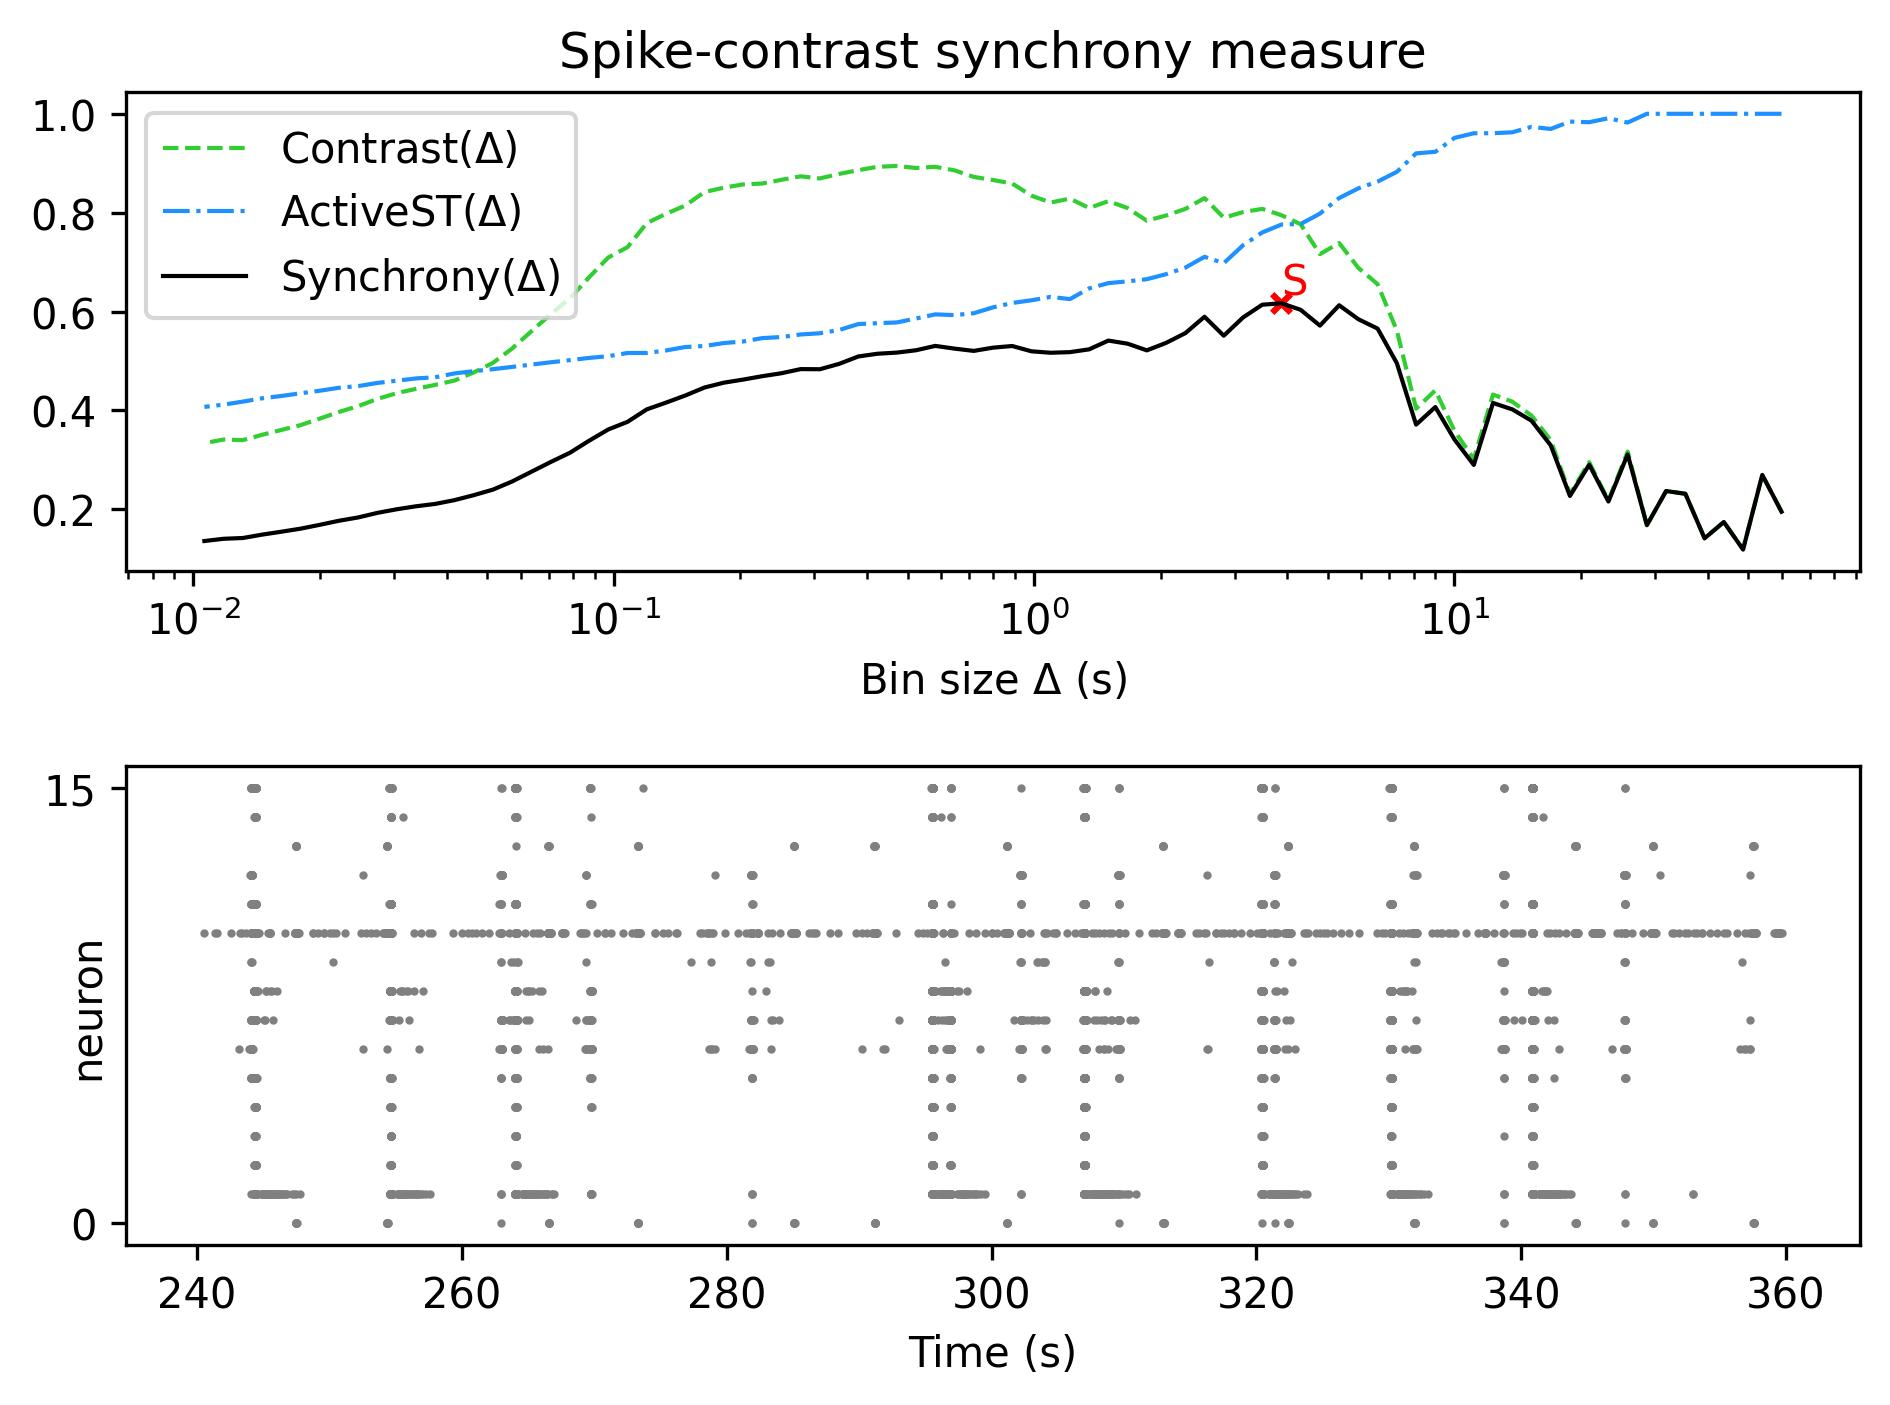

Values plotted in this chart, from the file beside it:
, Spike-contrast (60.0 s), Spike-contrast (54.0 s), Spike-contrast (48.6 s), Spike-contrast (43.74 s), Spike-contrast (39.366 s), Spike-contrast (35.429 s), Spike-contrast (31.886 s), Spike-contrast (28.698 s), Spike-contrast (25.828 s), Spike-contrast (23.245 s), Spike-contrast (20.921 s), Spike-contrast (18.829 s), Spike-contrast (16.946 s), Spike-contrast (15.251 s), Spike-contrast (13.726 s), Spike-contrast (12.353 s), Spike-contrast (11.118 s), Spike-contrast (10.006 s), Spike-contrast (9.006 s), Spike-contrast (8.105 s), Spike-contrast (7.295 s), Spike-contrast (6.565 s), Spike-contrast (5.909 s)
0, 0.1953, 0.2697, 0.1189, 0.1745, 0.1415, 0.2315, 0.2372, 0.1681, 0.3112, 0.2159, 0.2904, 0.2272, 0.3295, 0.3794, 0.4023, 0.4152, 0.29, 0.3411, 0.4069, 0.3714, 0.4956, 0.5656, 0.5845
